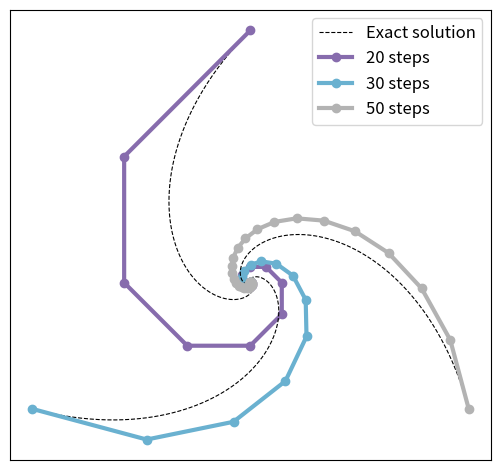

Generate this figure with matplotlib: (Note: this script raises an exception after producing the figure.)
#!/usr/bin/env python3
"""
Euler solver – effect of step count on spiraling trajectories
"""

import numpy as np
import matplotlib
matplotlib.use('Agg')          # non‑interactive backend
import matplotlib.pyplot as plt

# ------------------------------------------------------------------
# 1.  ODE definition – stable focus (spiral towards (0,0))
# ------------------------------------------------------------------
def system(t, y):
    """
    2‑D linear system that produces a decaying spiral.
    y : array_like, shape (2,)
        [x, y] components.
    Returns
    -------
    dydt : ndarray, shape (2,)
    """
    x, y_ = y
    return np.array([-x - y_,      # dx/dt
                     x - y_])     # dy/dt

# ------------------------------------------------------------------
# 2.  Exact solution (for reference)
# ------------------------------------------------------------------
def exact_solution(t, y0):
    """Return the analytic solution of the above system at time t."""
    x0, y0_ = y0
    expm = np.exp(-t)
    cos_t = np.cos(t)
    sin_t = np.sin(t)
    x = expm * (x0 * cos_t - y0_ * sin_t)
    y = expm * (x0 * sin_t + y0_ * cos_t)
    return t, np.vstack([x, y]).T   # shape (len(t), 2)

# ------------------------------------------------------------------
# 3.  Euler integrator
# ------------------------------------------------------------------
def euler(f, y0, t0, t_end, N):
    """
    Simple explicit Euler solver.

    Parameters
    ----------
    f   : function(t, y) -> ndarray
    y0  : array_like, shape (2,)
    t0  : float, initial time
    t_end: float, final time
    N   : int, number of steps

    Returns
    -------
    t   : ndarray, shape (N+1,)
    y   : ndarray, shape (N+1, 2)
    """
    h = (t_end - t0) / N
    t = np.linspace(t0, t_end, N + 1)
    y = np.empty((N + 1, 2))
    y[0] = y0
    for i in range(N):
        y[i + 1] = y[i] + h * f(t[i], y[i])
    return t, y

# ------------------------------------------------------------------
# 4.  Setup: starting points & colours
# ------------------------------------------------------------------
colors = [
    (135/255, 108/255, 173/255),  # Primary purple
    (106/255, 177/255, 208/255),  # Light blue
    (0.7, 0.7, 0.7)                # Light grey for area (used below)
]

starting_points = [
    (np.cos(np.pi/2), np.sin(np.pi/2)),
    (np.cos(np.pi/2 + 2 * np.pi / 3), np.sin(np.pi/2 + 2 * np.pi / 3)),
    (np.cos(np.pi/2 - 2 * np.pi / 3), np.sin(np.pi/2 - 2 * np.pi / 3)),
]

# ------------------------------------------------------------------
# 5.  Simulation parameters
# ------------------------------------------------------------------
T = 10.0                     # total integration time
step_counts = [20, 30, 50]   # different numbers of steps

# ------------------------------------------------------------------
# 6.  Plotting
# ------------------------------------------------------------------
plt.figure()

# For each starting point, compute Euler trajectory
for (x0, y0), col, N in zip(starting_points, colors[:3], step_counts):
    t_ex, y_ex = exact_solution(np.linspace(0, T, 1000), (x0, y0))
    plt.plot(y_ex[:, 0], y_ex[:, 1], color='black', lw=0.8, ls='--',
            label='Exact solution' if y0 == 1. else None)
    
    t, y = euler(system, np.array([x0, y0]), 0.0, T, N)
    plt.plot(y[:, 0], y[:, 1], color=col, lw=3., marker="o", label=f"{N} steps")

plt.gca().set_aspect('equal')
plt.legend(loc='upper right', fontsize='large')
plt.xticks([])
plt.yticks([])

# Tight layout and save
plt.tight_layout()
plt.savefig('slides/fig/ode_nfe.svg', bbox_inches='tight')
